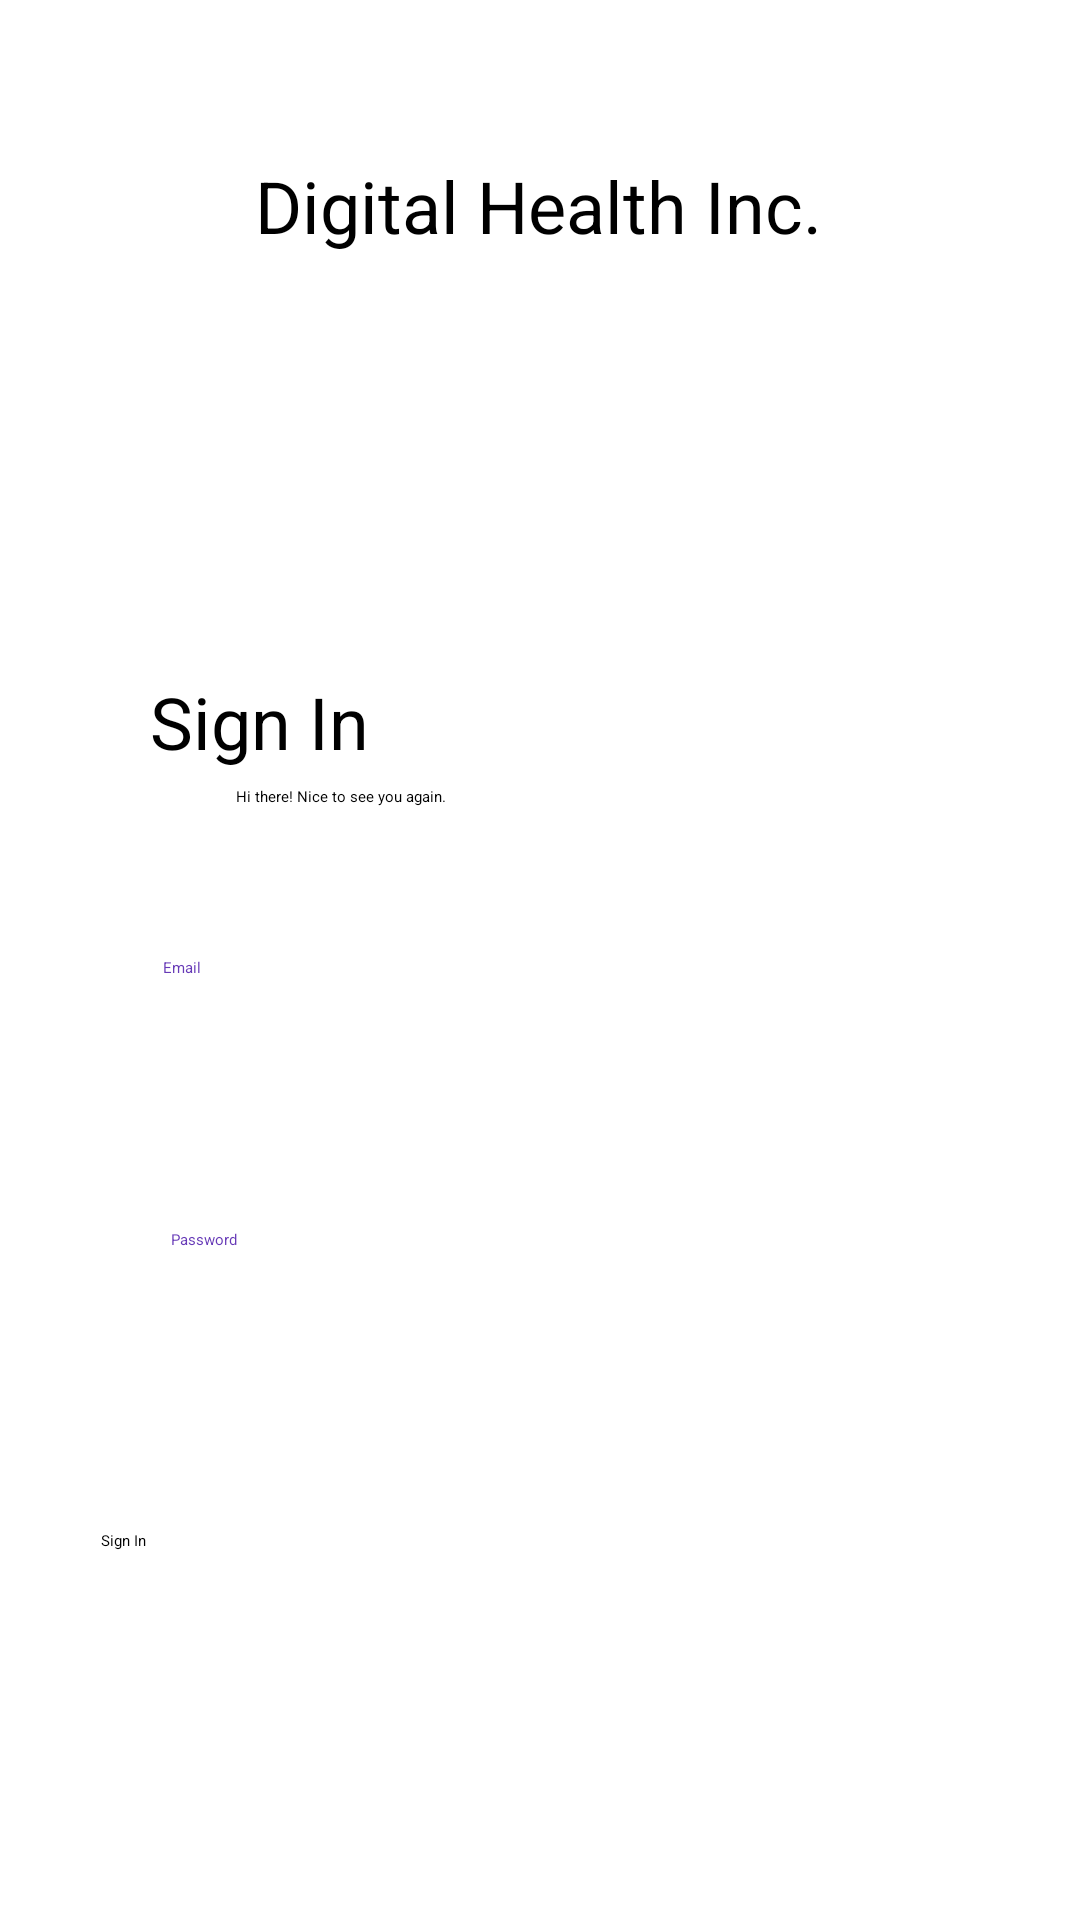

Layout XML and referenced resources for this Android screen:
<!-- AndroidManifest.xml: application theme Theme.FoodLogger -->
<!-- res/layout/sign_in.xml -->
<?xml version="1.0" encoding="utf-8"?>
<androidx.constraintlayout.widget.ConstraintLayout
    xmlns:android="http://schemas.android.com/apk/res/android"
    xmlns:app="http://schemas.android.com/apk/res-auto"
    xmlns:tools="http://schemas.android.com/tools"
    android:layout_width="match_parent"
    android:layout_height="match_parent">

    <Button
        android:id="@+id/sign_in_btn"
        android:layout_width="293dp"
        android:layout_height="70dp"
        android:layout_marginBottom="60dp"
        android:text="Sign In"
        app:layout_constraintBottom_toBottomOf="parent"
        app:layout_constraintEnd_toEndOf="parent"
        app:layout_constraintStart_toStartOf="parent" />

    <TextView
        android:id="@+id/textView7"
        android:layout_width="wrap_content"
        android:layout_height="wrap_content"
        android:text="Digital Health Inc."
        android:textColor="@color/black"
        android:textSize="24sp"
        app:layout_constraintBottom_toBottomOf="parent"
        app:layout_constraintEnd_toEndOf="parent"
        app:layout_constraintHorizontal_bias="0.497"
        app:layout_constraintStart_toStartOf="parent"
        app:layout_constraintTop_toTopOf="parent"
        app:layout_constraintVertical_bias="0.086" />

    <EditText
        android:id="@+id/editTextTextEmailAddress"
        android:layout_width="wrap_content"
        android:layout_height="wrap_content"
        android:ems="10"
        android:inputType="textEmailAddress"
        app:layout_constraintBottom_toBottomOf="parent"
        app:layout_constraintEnd_toEndOf="parent"
        app:layout_constraintHorizontal_bias="0.293"
        app:layout_constraintStart_toStartOf="parent"
        app:layout_constraintTop_toTopOf="parent"
        app:layout_constraintVertical_bias="0.551" />

    <TextView
        android:id="@+id/textView4"
        android:layout_width="wrap_content"
        android:layout_height="wrap_content"
        android:text="Email"
        android:textColor="#673AB7"
        app:layout_constraintBottom_toBottomOf="parent"
        app:layout_constraintEnd_toEndOf="parent"
        app:layout_constraintHorizontal_bias="0.156"
        app:layout_constraintStart_toStartOf="parent"
        app:layout_constraintTop_toTopOf="parent"
        app:layout_constraintVertical_bias="0.504" />

    <TextView
        android:id="@+id/textView5"
        android:layout_width="wrap_content"
        android:layout_height="wrap_content"
        android:text="Password"
        android:textColor="#673AB7"
        app:layout_constraintBottom_toBottomOf="parent"
        app:layout_constraintEnd_toEndOf="parent"
        app:layout_constraintHorizontal_bias="0.169"
        app:layout_constraintStart_toStartOf="parent"
        app:layout_constraintTop_toTopOf="parent"
        app:layout_constraintVertical_bias="0.647" />

    <TextView
        android:layout_width="wrap_content"
        android:layout_height="wrap_content"
        android:text="Sign In"
        android:textColor="@color/black"
        android:textSize="24sp"
        app:layout_constraintBottom_toBottomOf="parent"
        app:layout_constraintEnd_toEndOf="parent"
        app:layout_constraintHorizontal_bias="0.174"
        app:layout_constraintStart_toStartOf="parent"
        app:layout_constraintTop_toTopOf="parent"
        app:layout_constraintVertical_bias="0.369" />

    <TextView
        android:id="@+id/textView3"
        android:layout_width="wrap_content"
        android:layout_height="wrap_content"
        android:text="Hi there! Nice to see you again."
        app:layout_constraintBottom_toBottomOf="parent"
        app:layout_constraintEnd_toEndOf="parent"
        app:layout_constraintHorizontal_bias="0.271"
        app:layout_constraintStart_toStartOf="parent"
        app:layout_constraintTop_toTopOf="parent"
        app:layout_constraintVertical_bias="0.414" />

    <EditText
        android:id="@+id/editTextTextPassword"
        android:layout_width="wrap_content"
        android:layout_height="wrap_content"
        android:ems="10"
        android:inputType="textPassword"
        app:layout_constraintBottom_toBottomOf="parent"
        app:layout_constraintEnd_toEndOf="parent"
        app:layout_constraintHorizontal_bias="0.293"
        app:layout_constraintStart_toStartOf="parent"
        app:layout_constraintTop_toTopOf="parent"
        app:layout_constraintVertical_bias="0.699" />

    <ImageView
        android:id="@+id/imageView2"
        android:layout_width="wrap_content"
        android:layout_height="wrap_content"
        app:layout_constraintBottom_toBottomOf="parent"
        app:layout_constraintEnd_toEndOf="parent"
        app:layout_constraintHorizontal_bias="0.498"
        app:layout_constraintStart_toStartOf="parent"
        app:layout_constraintTop_toTopOf="parent"
        app:layout_constraintVertical_bias="0.163"
        app:srcCompat="@mipmap/digital_health_icon_foreground" />

</androidx.constraintlayout.widget.ConstraintLayout>
<!-- resources referenced by this layout -->
<resources>
  <color name="black">#FF000000</color>
</resources>
